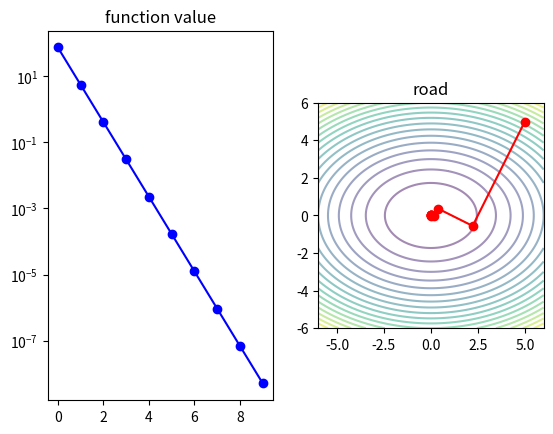

The script that saved this image:
import numpy as np
import matplotlib.pyplot as plt
def f(x):
    return x[0]**2+2*x[1]**2

def grad_f(x):
    return np.array([2*x[0],4*x[1]])

def g_history(start_point,max_steps = 30,tol = 1e-7):
    x = np.array(start_point,dtype = float)
    
    x_old = [x.copy()]
    
    hx,hy,hf=[],[],[]
    
    for i in range(max_steps):
        
        hx.append(x_old[i][0])
        hy.append(x_old[i][1])
        hf.append(f(x_old[i]))
        
        A = np.array([[2,0],[0,4]])
        
        alpha = ( grad_f(x_old[i]) @ grad_f(x_old[i]) ) /(grad_f(x_old[i]) @ A @ grad_f(x_old[i]))
        
        x_1 = x_old[i] - alpha *grad_f(x_old[i])
        
        if abs(f(x_1)-f(x_old[i])) > tol:
            x_old.append(x_1)
        else:
            hx.append(x_1[0])
            hy.append(x_1[1])
            hf.append(f(x_1))
            print(f"f(x)最小值为{f(x_old[i]):.8f}")
            return x_old,hx,hy,hf
            break
x_resule,h_x,h_y,h_f = g_history([5,5])
fig,ax = plt.subplots(1,2)

#函数值与迭代次数图像
ax[0].plot(h_f,'b-o')
ax[0].set_yscale('log')
ax[0].set_title("function value")

#精准搜索路径
x_grid = np.linspace(-6,6,100)
y_grid = np.linspace(-6,6,100)
X,Y = np.meshgrid(x_grid,y_grid)
Z = X**2 + 2*Y**2
ax[1].contour(X,Y,Z,levels = 20,cmap = 'viridis',alpha = 0.5)
ax[1].plot(h_x,h_y,'r-o')
ax[1].set_title("road")
ax[1].set_aspect('equal')

plt.show()
        

                   
        
            
        
            
        
        
        
        
    
